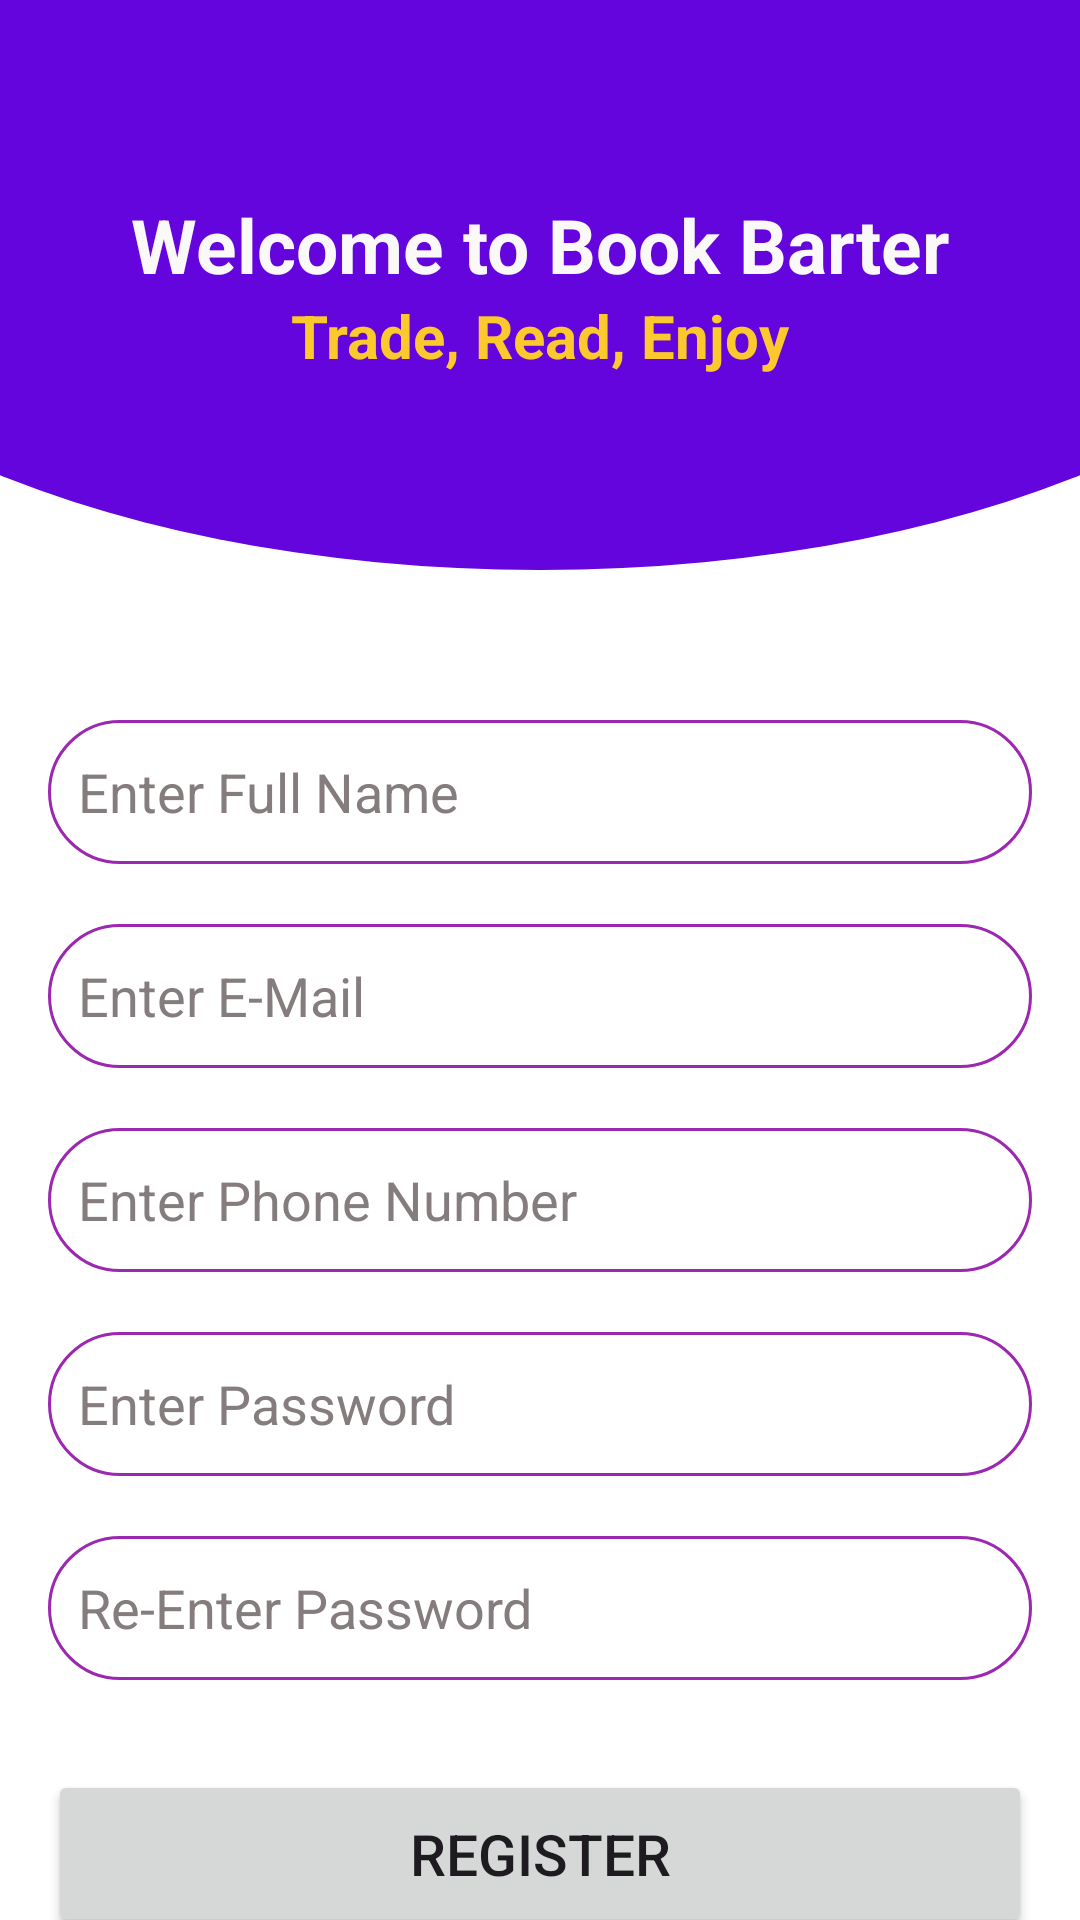

Android layout source for this screen:
<!-- AndroidManifest.xml: application theme Theme.BookBarter -->
<!-- res/layout/activity_register.xml -->
<?xml version="1.0" encoding="utf-8"?>
<androidx.constraintlayout.widget.ConstraintLayout xmlns:android="http://schemas.android.com/apk/res/android"
    xmlns:app="http://schemas.android.com/apk/res-auto"
    xmlns:tools="http://schemas.android.com/tools"
    android:layout_width="match_parent"
    android:layout_height="match_parent"
    android:background="#FFFFFF"
    tools:context=".Register">

    <LinearLayout
        android:id="@+id/header"
        android:layout_width="0dp"
        android:layout_height="190dp"
        android:background="@drawable/curveheader"
        android:gravity="center"
        android:orientation="vertical"
        app:layout_constraintBottom_toTopOf="@+id/name"
        app:layout_constraintEnd_toEndOf="parent"
        app:layout_constraintStart_toStartOf="parent"
        app:layout_constraintTop_toTopOf="parent">

        <TextView
            android:id="@+id/profile_name"
            android:layout_width="wrap_content"
            android:layout_height="wrap_content"
            android:text="Welcome to Book Barter"
            android:textColor="#FAF9F7"
            android:textSize="25sp"
            android:textStyle="bold" />

        <TextView
            android:layout_width="wrap_content"
            android:layout_height="wrap_content"
            android:text="Trade, Read, Enjoy"
            android:textColor="#fbc82d"
            android:textSize="20sp"
            android:textStyle="bold" />
    </LinearLayout>

    <EditText
        android:id="@+id/name"
        android:layout_width="0dp"
        android:layout_height="wrap_content"
        android:layout_marginStart="16dp"
        android:layout_marginTop="50dp"
        android:layout_marginEnd="16dp"
        android:background="@drawable/textfieldbox"
        android:ems="10"
        android:hint="Enter Full Name"
        android:inputType="text"
        android:minHeight="48dp"
        android:padding="10dp"
        android:textColor="#000000"
        android:textColorHint="#857D7D"
        app:layout_constraintEnd_toEndOf="parent"
        app:layout_constraintHorizontal_bias="0.497"
        app:layout_constraintStart_toStartOf="parent"
        app:layout_constraintTop_toBottomOf="@+id/header" />

    <EditText
        android:id="@+id/email"
        android:layout_width="0dp"
        android:layout_height="wrap_content"
        android:layout_marginStart="16dp"
        android:layout_marginTop="20dp"
        android:layout_marginEnd="16dp"
        android:background="@drawable/textfieldbox"
        android:ems="10"
        android:hint="Enter E-Mail"
        android:inputType="textEmailAddress"
        android:minHeight="48dp"
        android:padding="10dp"
        android:textColor="#000000"
        android:textColorHint="#857D7D"
        app:layout_constraintEnd_toEndOf="parent"
        app:layout_constraintHorizontal_bias="0.497"
        app:layout_constraintStart_toStartOf="parent"
        app:layout_constraintTop_toBottomOf="@+id/name" />

    <EditText
        android:id="@+id/enter_password"
        android:layout_width="0dp"
        android:layout_height="wrap_content"
        android:layout_marginStart="16dp"
        android:layout_marginTop="20dp"
        android:layout_marginEnd="16dp"
        android:background="@drawable/textfieldbox"
        android:ems="10"
        android:hint="Enter Password"
        android:inputType="textPassword"
        android:minHeight="48dp"
        android:padding="10dp"
        android:textColor="#000000"
        android:textColorHint="#857D7D"
        app:layout_constraintEnd_toEndOf="parent"
        app:layout_constraintHorizontal_bias="0.0"
        app:layout_constraintStart_toStartOf="parent"
        app:layout_constraintTop_toBottomOf="@+id/PhoneNumber" />

    <EditText
        android:id="@+id/re_enter_password"
        android:layout_width="0dp"
        android:layout_height="wrap_content"
        android:layout_marginStart="16dp"
        android:layout_marginTop="20dp"
        android:layout_marginEnd="16dp"
        android:background="@drawable/textfieldbox"
        android:ems="10"
        android:hint="Re-Enter Password"
        android:inputType="textPassword"
        android:minHeight="48dp"
        android:padding="10dp"
        android:textColor="#000000"
        android:textColorHint="#857D7D"
        app:layout_constraintEnd_toEndOf="parent"
        app:layout_constraintStart_toStartOf="parent"
        app:layout_constraintTop_toBottomOf="@+id/enter_password" />

    <Button
        android:id="@+id/registerbutton"
        android:layout_width="0dp"
        android:layout_height="wrap_content"
        android:layout_marginStart="16dp"
        android:layout_marginTop="30dp"
        android:layout_marginEnd="16dp"
        android:padding="15dp"
        android:text="Register"
        android:textSize="19sp"
        app:layout_constraintEnd_toEndOf="parent"
        app:layout_constraintStart_toStartOf="parent"
        app:layout_constraintTop_toBottomOf="@+id/re_enter_password" />

    <TextView
        android:id="@+id/LoginButton"
        android:layout_width="wrap_content"
        android:layout_height="wrap_content"
        android:text="Already Registered? Login Here"
        android:textColor="#6305dc"
        android:textSize="15sp"
        app:layout_constraintBottom_toBottomOf="parent"
        app:layout_constraintEnd_toEndOf="parent"
        app:layout_constraintStart_toStartOf="parent"
        app:layout_constraintTop_toBottomOf="@+id/registerbutton"
        app:layout_constraintVertical_bias="0.15" />

    <EditText
        android:id="@+id/PhoneNumber"
        android:layout_width="0dp"
        android:layout_height="wrap_content"
        android:layout_marginStart="16dp"
        android:layout_marginTop="20dp"
        android:layout_marginEnd="16dp"
        android:background="@drawable/textfieldbox"
        android:ems="10"
        android:hint="Enter Phone Number"
        android:inputType="phone"
        android:minHeight="48dp"
        android:textColor="#000000"
        android:textColorHint="#857D7D"
        app:layout_constraintEnd_toEndOf="parent"
        app:layout_constraintStart_toStartOf="parent"
        app:layout_constraintTop_toBottomOf="@+id/email" />

</androidx.constraintlayout.widget.ConstraintLayout>
<!-- resources referenced by this layout -->
<resources>
  <!-- drawable curveheader (drawable) -->
  <?xml version="1.0" encoding="utf-8"?>
  <layer-list xmlns:android="http://schemas.android.com/apk/res/android">
  
      <item>
          <shape android:shape="rectangle" />
      </item>
  
      <item
          android:bottom="0dp"
          android:left="-100dp"
          android:right="-100dp"
          android:top="-80dp">
          <shape android:shape="oval">
              <solid android:color="#6305dc" />
          </shape>
      </item>
  </layer-list>
  <!-- drawable textfieldbox (drawable) -->
  <?xml version="1.0" encoding="utf-8"?>
  <shape xmlns:android="http://schemas.android.com/apk/res/android">
      <stroke android:width="1dp" android:color="#9C27B0"/>
      <padding android:bottom="10dp" android:left="10dp" android:right="10dp" android:top="10dp"/>
      <corners android:radius="40dp"/>
  </shape>
  <style name="Theme.BookBarter" parent="Base.Theme.BookBarter" />
  <style name="Base.Theme.BookBarter" parent="Theme.Material3.DayNight.NoActionBar">
          
          
      </style>
</resources>
